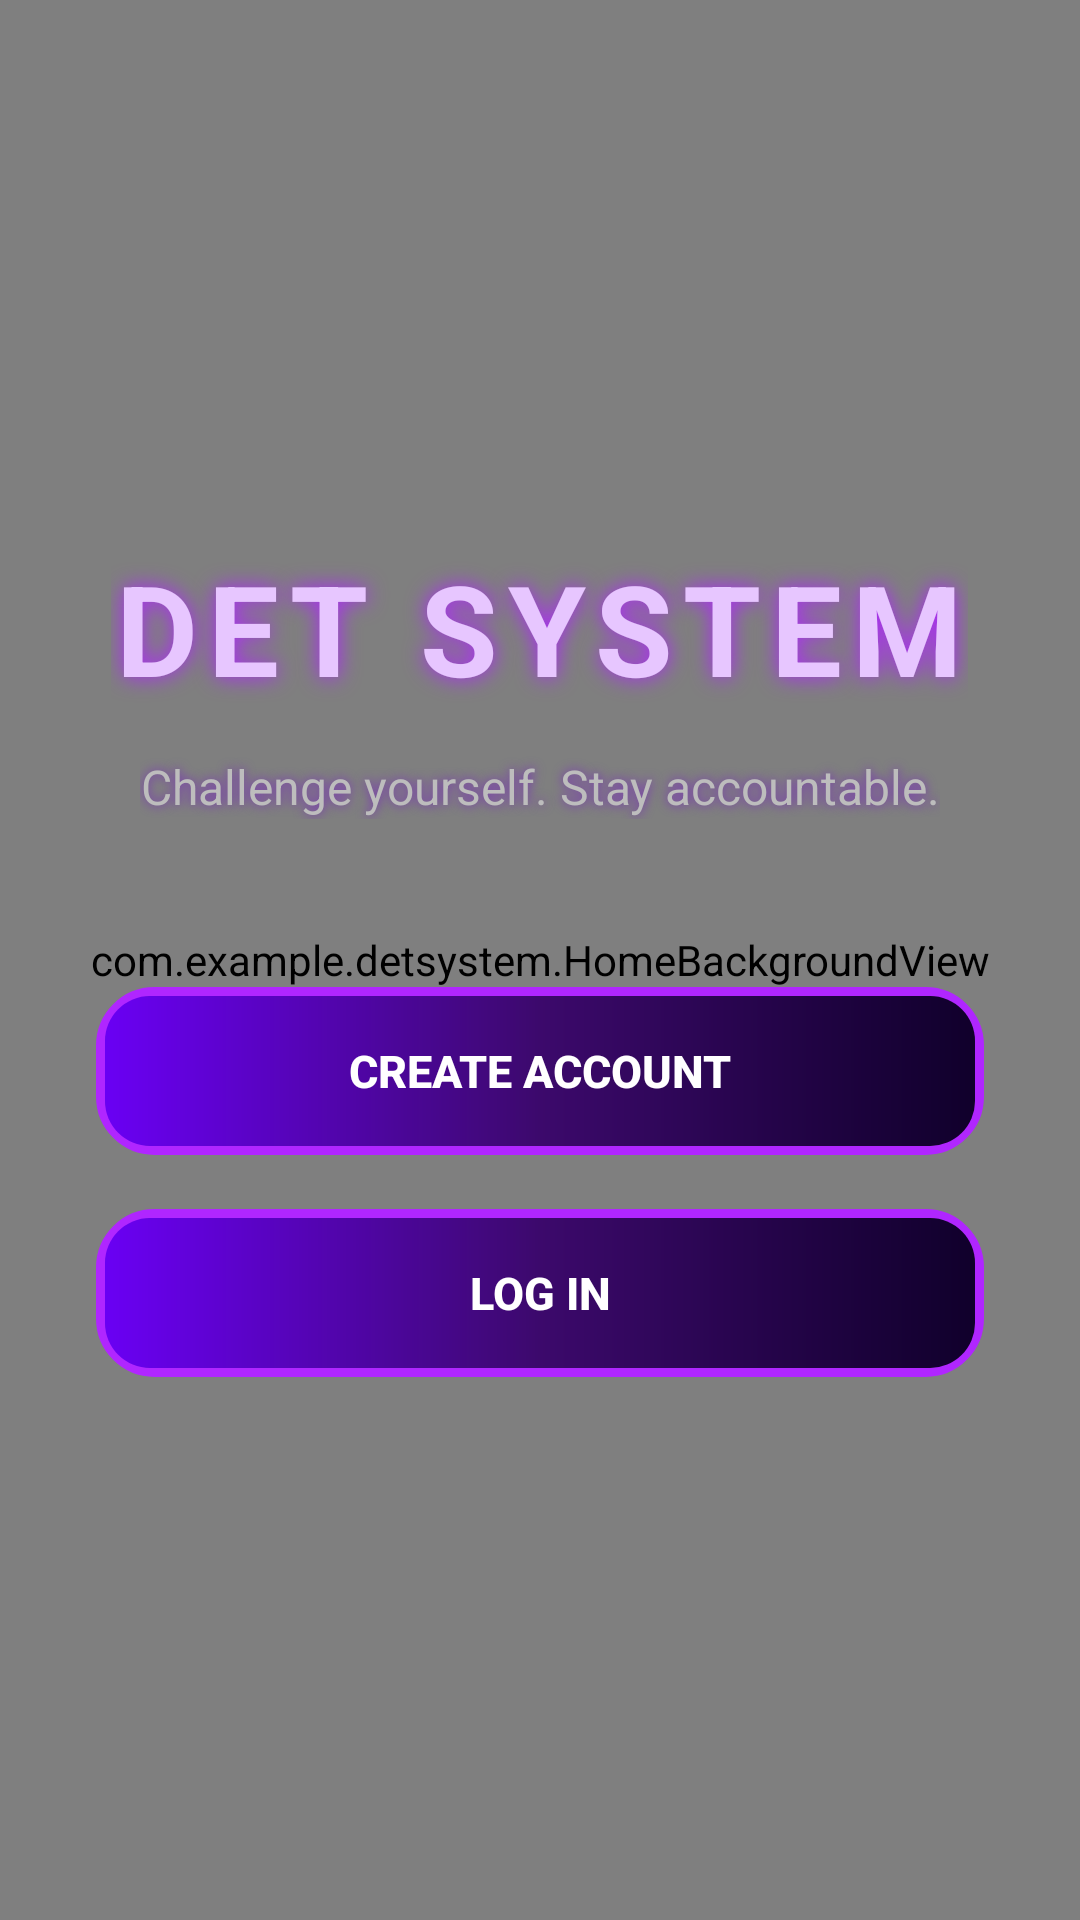

Reconstruct the res/layout file that produces this screen, plus the resources it refers to.
<!-- AndroidManifest.xml: application theme Theme.DetSystem -->
<!-- res/layout/activity_main.xml -->
<?xml version="1.0" encoding="utf-8"?>
<FrameLayout xmlns:android="http://schemas.android.com/apk/res/android"
    android:layout_width="match_parent"
    android:layout_height="match_parent">

    <com.example.detsystem.HomeBackgroundView
        android:id="@+id/homeBackground"
        android:layout_width="match_parent"
        android:layout_height="match_parent" />

    <LinearLayout
        android:layout_width="match_parent"
        android:layout_height="match_parent"
        android:gravity="center"
        android:orientation="vertical"
        android:padding="32dp">

        <TextView
            android:id="@+id/appTitle"
            android:layout_width="wrap_content"
            android:layout_height="wrap_content"
            android:text="DET SYSTEM"
            android:textColor="#E7C6FF"
            android:textSize="42sp"
            android:textStyle="bold"
            android:letterSpacing="0.08"
            android:shadowColor="#B026FF"
            android:shadowDx="0"
            android:shadowDy="0"
            android:shadowRadius="18" />

        <TextView
            android:id="@+id/appSubtitle"
            android:layout_width="wrap_content"
            android:layout_height="wrap_content"
            android:layout_marginTop="14dp"
            android:text="Challenge yourself. Stay accountable."
            android:textColor="#BDBDBD"
            android:textSize="16sp"
            android:gravity="center"
            android:shadowColor="#7B2CBF"
            android:shadowDx="0"
            android:shadowDy="0"
            android:shadowRadius="8" />

        <Button
            android:id="@+id/signupButton"
            android:layout_width="match_parent"
            android:layout_height="56dp"
            android:layout_marginTop="56dp"
            android:background="@drawable/neon_button"
            android:text="CREATE ACCOUNT"
            android:textColor="#FFFFFF"
            android:textStyle="bold"
            android:textSize="15sp" />

        <Button
            android:id="@+id/loginButton"
            android:layout_width="match_parent"
            android:layout_height="56dp"
            android:layout_marginTop="18dp"
            android:background="@drawable/neon_button"
            android:text="LOG IN"
            android:textColor="#FFFFFF"
            android:textStyle="bold"
            android:textSize="15sp" />

    </LinearLayout>

</FrameLayout>
<!-- resources referenced by this layout -->
<resources>
  <!-- drawable neon_button (drawable) -->
  <?xml version="1.0" encoding="utf-8"?>
  <layer-list xmlns:android="http://schemas.android.com/apk/res/android">
  
      <item>
          <shape android:shape="rectangle">
              <corners android:radius="18dp" />
              <solid android:color="#33000000" />
              <stroke
                  android:width="3dp"
                  android:color="#B026FF" />
          </shape>
      </item>
  
      <item android:top="3dp" android:bottom="3dp" android:left="3dp" android:right="3dp">
          <shape android:shape="rectangle">
              <corners android:radius="15dp" />
              <gradient
                  android:startColor="#6A00F4"
                  android:centerColor="#3C096C"
                  android:endColor="#10002B"
                  android:angle="0" />
          </shape>
      </item>
  
  </layer-list>
  <style name="Theme.DetSystem" parent="Base.Theme.DetSystem" />
  <style name="Base.Theme.DetSystem" parent="Theme.Material3.DayNight.NoActionBar">
          
          
      </style>
</resources>
